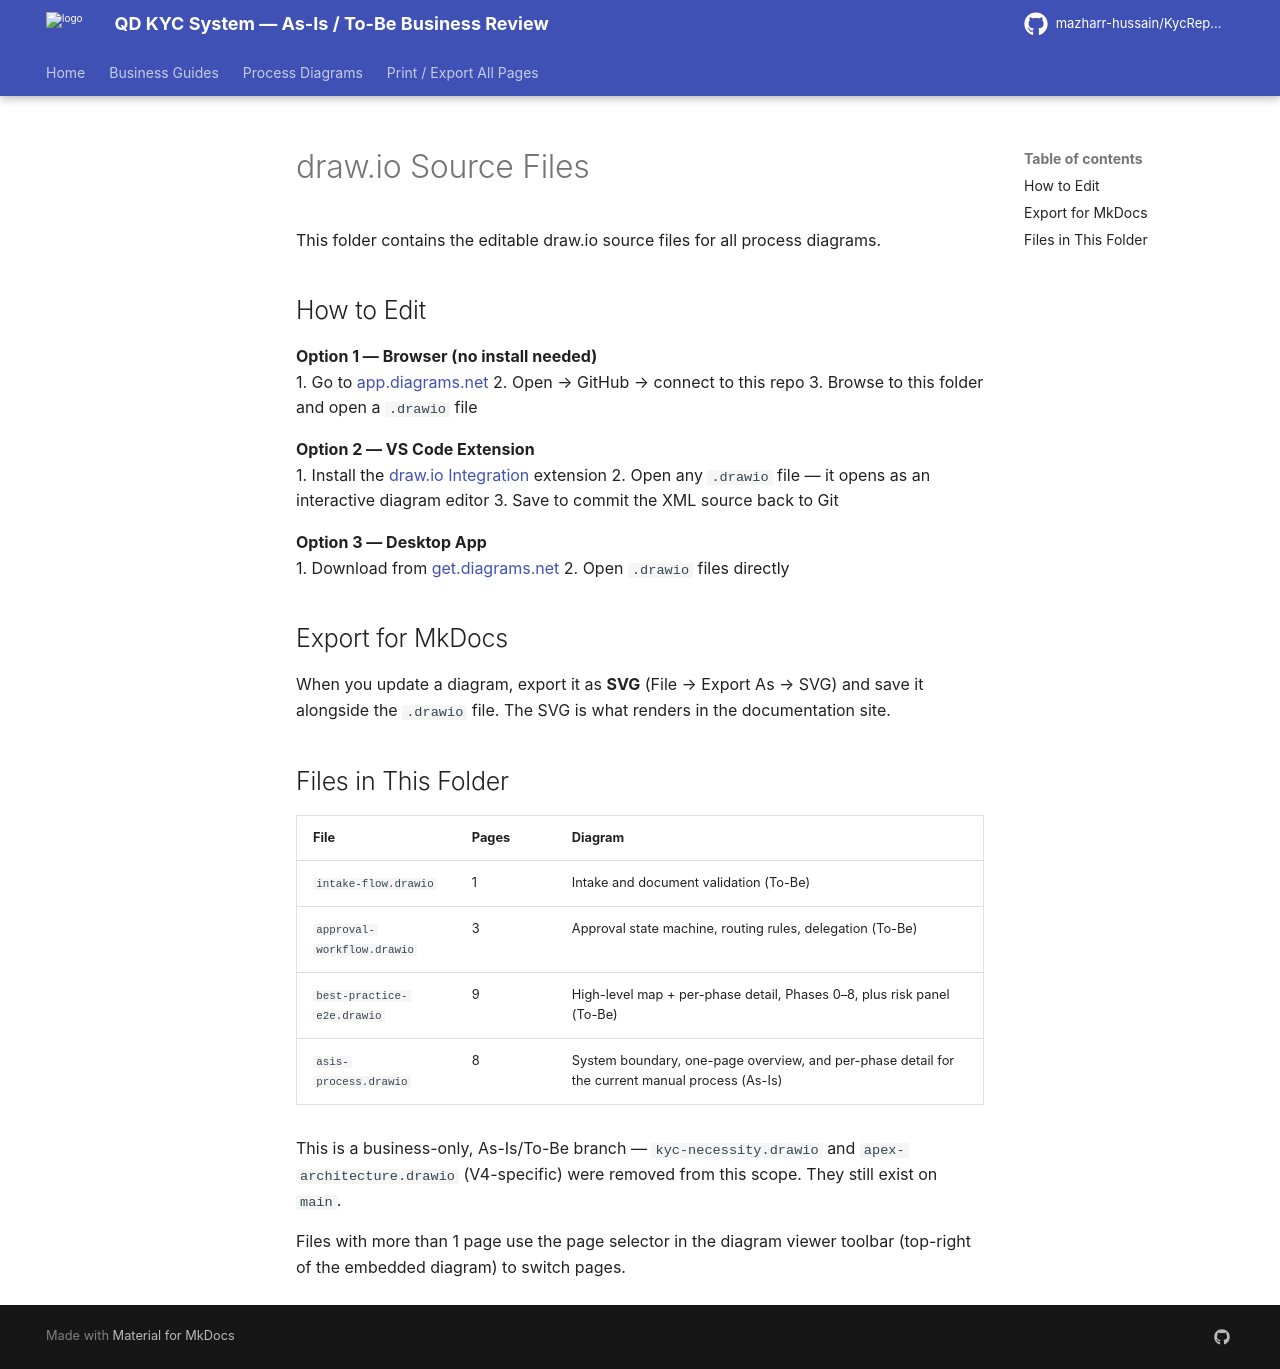

repository: mazharr-hussain/KycReport · page: diagrams/drawio/index.html · generator: mkdocs

# draw.io Source Files

This folder contains the editable draw.io source files for all process diagrams.

## How to Edit

**Option 1 — Browser (no install needed)**  
1. Go to [app.diagrams.net](https://app.diagrams.net)
2. Open → GitHub → connect to this repo
3. Browse to this folder and open a `.drawio` file

**Option 2 — VS Code Extension**  
1. Install the [draw.io Integration](https://marketplace.visualstudio.com/items?itemName=hediet.vscode-drawio) extension
2. Open any `.drawio` file — it opens as an interactive diagram editor
3. Save to commit the XML source back to Git

**Option 3 — Desktop App**  
1. Download from [get.diagrams.net](https://get.diagrams.net)
2. Open `.drawio` files directly

## Export for MkDocs

When you update a diagram, export it as **SVG** (File → Export As → SVG) and save it alongside the `.drawio` file. The SVG is what renders in the documentation site.

## Files in This Folder

| File | Pages | Diagram |
|---|---|---|
| `intake-flow.drawio` | 1 | Intake and document validation (To-Be) |
| `approval-workflow.drawio` | 3 | Approval state machine, routing rules, delegation (To-Be) |
| `best-practice-e2e.drawio` | 9 | High-level map + per-phase detail, Phases 0–8, plus risk panel (To-Be) |
| `asis-process.drawio` | 8 | System boundary, one-page overview, and per-phase detail for the current manual process (As-Is) |

This is a business-only, As-Is/To-Be branch — `kyc-necessity.drawio` and `apex-architecture.drawio` (V4-specific) were removed from this scope. They still exist on `main`.

Files with more than 1 page use the page selector in the diagram viewer toolbar (top-right of the embedded diagram) to switch pages.
